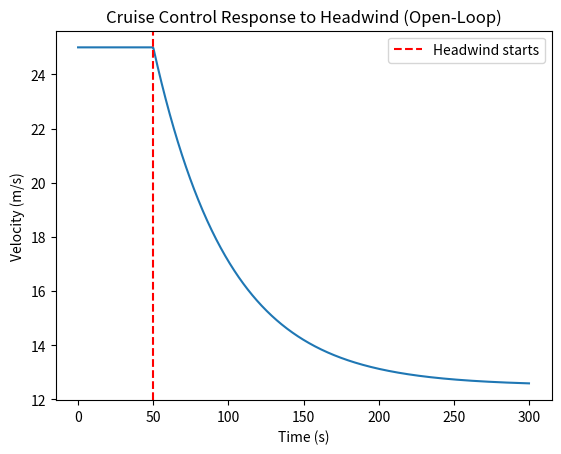

The matplotlib source for this figure:
import numpy as np
from scipy.integrate import odeint
import matplotlib.pyplot as plt

# Parameters from the packet
m = 2000  # mass in kg 
k = 40    # resistive coefficient 
v0 = 25   # initial velocity [cite: 58]

def car_dynamics(v, t, u):
    # derived from mv'(t) = -kv(t) + u(t) 
    dv_dt = (-k * v + u) / m
    return dv_dt

# Open-loop force calculation
r0 = 25 
u_const = k * r0  # [cite: 46, 52]

# Time array (0 to 300 seconds) [cite: 58]
t = np.linspace(0, 300, 1000)

# Solve the ODE
v_values = odeint(car_dynamics, v0, t, args=(u_const,))

def car_with_wind(v, t):
    # Base control force
    u = 1000 
    # Disturbance: 500N headwind after 50s [cite: 53, 57]
    f_disturb = 500 if t > 50 else 0
    
    dv_dt = (-k * v + u - f_disturb) / m
    return dv_dt

# Solve and Plot
v_disturbed = odeint(car_with_wind, v0, t)

plt.plot(t, v_disturbed)
plt.axvline(x=50, color='r', linestyle='--', label='Headwind starts')
plt.title("Cruise Control Response to Headwind (Open-Loop)")
plt.xlabel("Time (s)")
plt.ylabel("Velocity (m/s)")
plt.legend()
plt.show()
